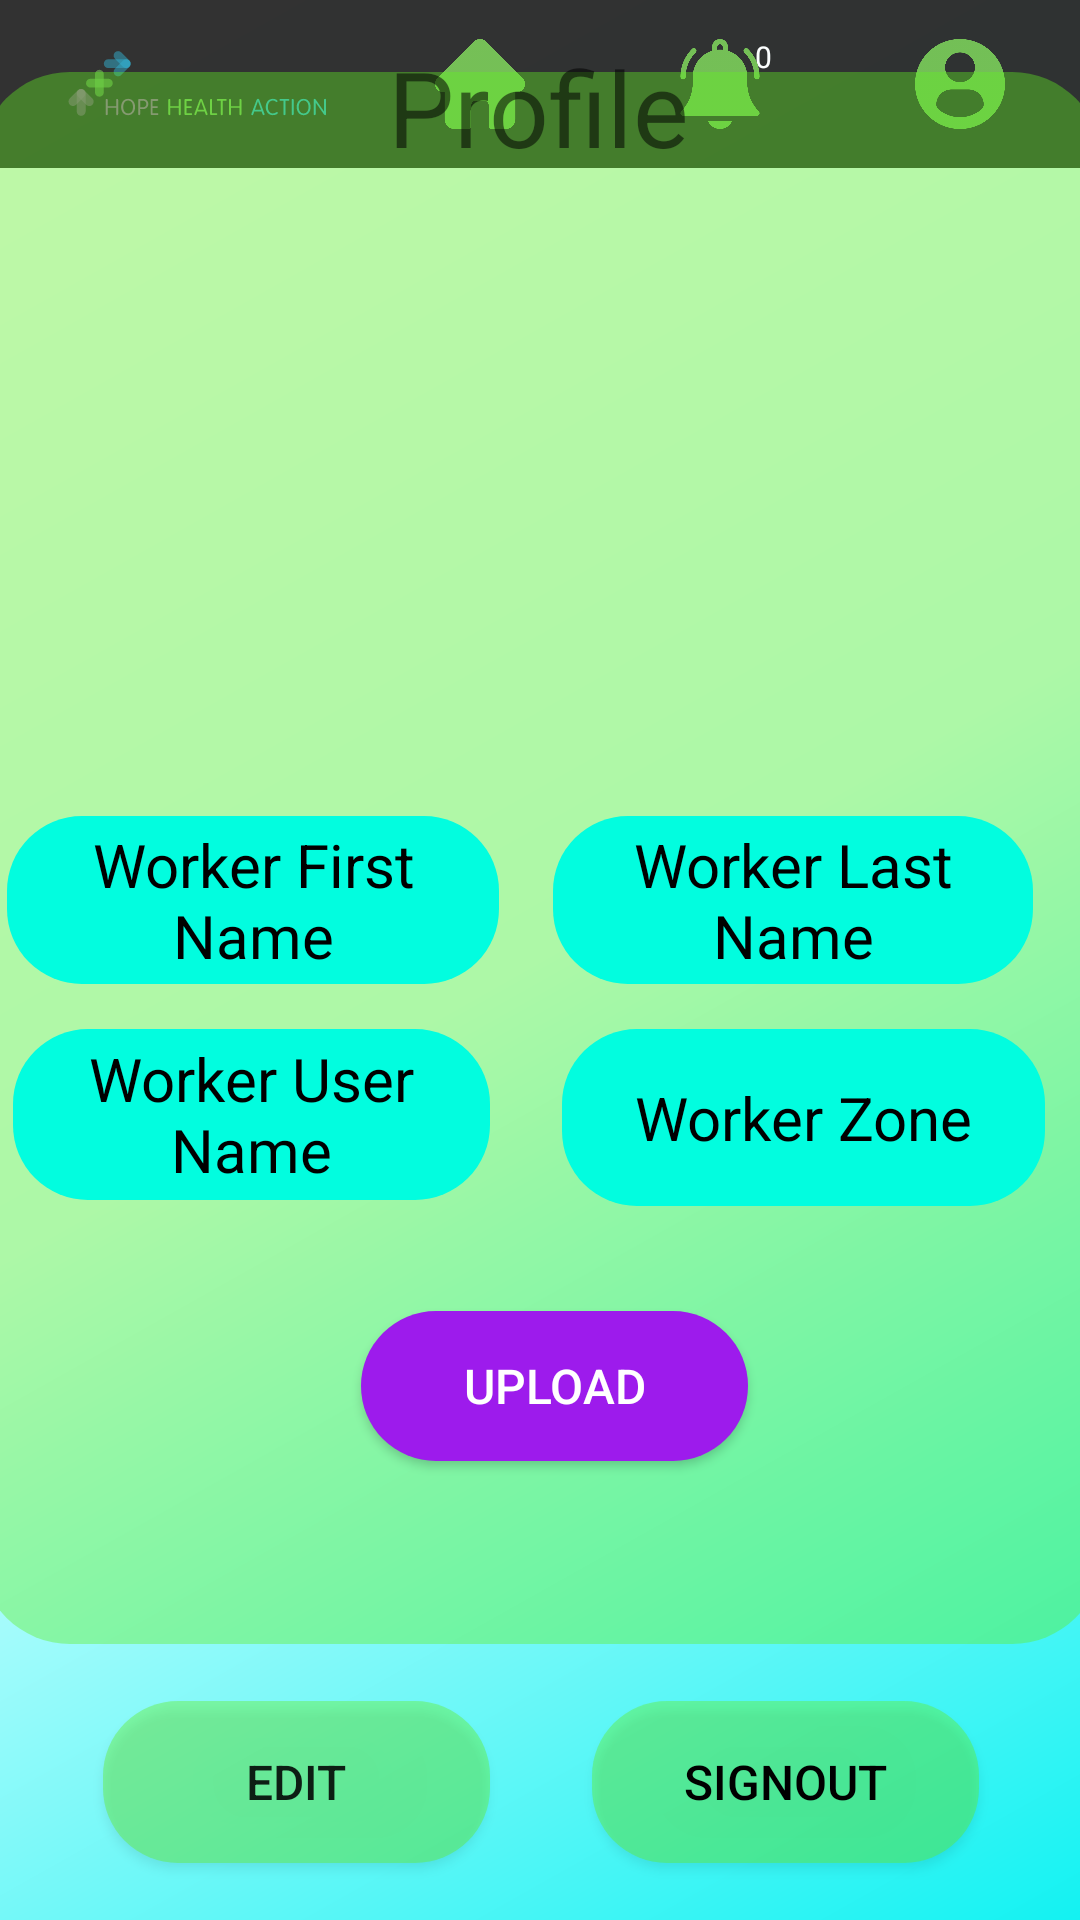

Reconstruct the res/layout file that produces this screen, plus the resources it refers to.
<!-- AndroidManifest.xml: application theme AppTheme.NoActionBar -->
<!-- res/layout/activity_profile.xml -->
<?xml version="1.0" encoding="utf-8"?>
<androidx.constraintlayout.widget.ConstraintLayout xmlns:android="http://schemas.android.com/apk/res/android"
    xmlns:app="http://schemas.android.com/apk/res-auto"
    xmlns:tools="http://schemas.android.com/tools"
    android:layout_width="match_parent"
    android:layout_height="match_parent"
    android:background="@drawable/backgroundgradient"
    tools:context=".UI.ProfileActivity">


    <include
        android:id="@+id/toolbar"
        layout="@layout/activity_tool_bar" />


    <RelativeLayout
        android:id="@+id/relativeLayout"
        android:layout_width="374dp"
        android:layout_height="524dp"
        android:layout_marginStart="25dp"
        android:layout_marginLeft="25dp"
        android:layout_marginTop="25dp"
        android:layout_marginEnd="25dp"
        android:layout_marginRight="25dp"
        android:layout_marginBottom="92dp"
        android:background="@drawable/loginpageroundstyle"
        android:orientation="horizontal"
        android:radius="100dp"
        app:layout_constraintBottom_toBottomOf="parent"
        app:layout_constraintEnd_toEndOf="parent"
        app:layout_constraintStart_toStartOf="parent"
        app:layout_constraintTop_toBottomOf="@+id/LoginPageTextBox">

        <TextView
            android:id="@+id/profileFname"
            android:layout_width="165dp"
            android:layout_height="30dp"
            android:layout_alignParentStart="true"
            android:layout_alignParentLeft="true"
            android:layout_alignParentTop="true"
            android:layout_alignParentEnd="true"
            android:layout_alignParentRight="true"
            android:layout_alignParentBottom="true"
            android:layout_marginStart="9dp"
            android:layout_marginLeft="9dp"
            android:layout_marginTop="248dp"
            android:layout_marginEnd="201dp"
            android:layout_marginRight="201dp"
            android:layout_marginBottom="220dp"
            android:background="@drawable/login_buttons_rounded"
            android:fontFamily="sans-serif"
            android:gravity="center"
            android:text="Worker First Name"
            android:textAppearance="@style/TextAppearance.AppCompat.Display1"
            android:textColor="@color/black"
            android:textSize="20sp"
            app:backgroundTint="#02FDDF" />

        <TextView
            android:id="@+id/profileLname"
            android:layout_width="165dp"
            android:layout_height="30dp"
            android:layout_alignParentStart="true"
            android:layout_alignParentLeft="true"
            android:layout_alignParentTop="true"
            android:layout_alignParentEnd="true"
            android:layout_alignParentRight="true"
            android:layout_alignParentBottom="true"
            android:layout_marginStart="191dp"
            android:layout_marginLeft="191dp"
            android:layout_marginTop="248dp"
            android:layout_marginEnd="23dp"
            android:layout_marginRight="23dp"
            android:layout_marginBottom="220dp"
            android:background="@drawable/login_buttons_rounded"
            android:fontFamily="sans-serif"
            android:gravity="center"
            android:text="Worker Last Name"
            android:textAppearance="@style/TextAppearance.AppCompat.Display1"
            android:textColor="@color/black"
            android:textSize="20sp"
            app:backgroundTint="#02FDDF" />

        <TextView
            android:id="@+id/profileUsername"
            android:layout_width="165dp"
            android:layout_height="30dp"
            android:layout_alignParentStart="true"
            android:layout_alignParentLeft="true"
            android:layout_alignParentTop="true"
            android:layout_alignParentEnd="true"
            android:layout_alignParentRight="true"
            android:layout_alignParentBottom="true"
            android:layout_marginStart="11dp"
            android:layout_marginLeft="11dp"
            android:layout_marginTop="319dp"
            android:layout_marginEnd="204dp"
            android:layout_marginRight="204dp"
            android:layout_marginBottom="148dp"
            android:background="@drawable/login_buttons_rounded"
            android:fontFamily="sans-serif"
            android:gravity="center"
            android:text="Worker User Name"
            android:textAppearance="@style/TextAppearance.AppCompat.Display1"
            android:textColor="@color/black"
            android:textSize="20sp"
            app:backgroundTint="#02FDDF" />

        <TextView
            android:id="@+id/profileZone"
            android:layout_width="165dp"
            android:layout_height="30dp"
            android:layout_alignTop="@+id/profileUsername"
            android:layout_alignParentStart="true"
            android:layout_alignParentLeft="true"
            android:layout_alignParentEnd="true"
            android:layout_alignParentRight="true"
            android:layout_alignParentBottom="true"
            android:layout_marginStart="194dp"
            android:layout_marginLeft="194dp"
            android:layout_marginTop="0dp"
            android:layout_marginEnd="19dp"
            android:layout_marginRight="19dp"
            android:layout_marginBottom="146dp"
            android:background="@drawable/login_buttons_rounded"
            android:fontFamily="sans-serif"
            android:gravity="center"
            android:text="Worker Zone"
            android:textAppearance="@style/TextAppearance.AppCompat.Display1"
            android:textColor="@color/black"
            android:textSize="20sp"
            app:backgroundTint="#02FDDF" />

        <Button
            android:id="@+id/uploadButton"
            android:layout_width="129dp"
            android:layout_height="50dp"
            android:layout_alignParentStart="true"
            android:layout_alignParentLeft="true"
            android:layout_alignParentTop="true"
            android:layout_alignParentEnd="true"
            android:layout_alignParentRight="true"
            android:layout_alignParentBottom="true"
            android:layout_marginStart="127dp"
            android:layout_marginLeft="127dp"
            android:layout_marginTop="413dp"
            android:layout_marginEnd="118dp"
            android:layout_marginRight="118dp"
            android:layout_marginBottom="61dp"
            android:background="@drawable/purple_rounded_button"
            android:text="Upload"
            android:textColor="@color/white"
            android:textSize="16sp" />

        <ImageView
            android:id="@+id/profilePicture"
            android:layout_width="226dp"
            android:layout_height="221dp"
            android:layout_alignParentStart="true"
            android:layout_alignParentLeft="true"
            android:layout_alignParentTop="true"
            android:layout_alignParentEnd="true"
            android:layout_alignParentRight="true"
            android:layout_alignParentBottom="true"
            android:layout_marginStart="75dp"
            android:layout_marginLeft="75dp"
            android:layout_marginTop="9dp"
            android:layout_marginEnd="75dp"
            android:layout_marginRight="73dp"
            android:layout_marginBottom="294dp"
            android:bottomLeftRadius="100dp"
            android:bottomRightRadius="100dp"
            android:topLeftRadius="30dp"
            android:topRightRadius="30dp"
            app:srcCompat="@drawable/stockprofileimage" />

    </RelativeLayout>

    <Button
        android:id="@+id/signoutButton"
        android:layout_width="129dp"
        android:layout_height="54dp"
        android:background="@drawable/rounded_form_buttons"
        android:text="Signout"
        android:textColor="@color/black"
        android:textSize="16sp"
        app:layout_constraintBottom_toBottomOf="parent"
        app:layout_constraintEnd_toEndOf="parent"
        app:layout_constraintHorizontal_bias="0.854"
        app:layout_constraintStart_toStartOf="parent"
        app:layout_constraintTop_toBottomOf="@+id/relativeLayout" />

    <TextView
        android:id="@+id/textView7"
        android:layout_width="wrap_content"
        android:layout_height="wrap_content"
        android:layout_marginBottom="9dp"
        android:text="Profile"
        android:textSize="35sp"
        app:layout_constraintBottom_toTopOf="@+id/relativeLayout"
        app:layout_constraintEnd_toEndOf="parent"
        app:layout_constraintHorizontal_bias="0.498"
        app:layout_constraintStart_toStartOf="parent"
        app:layout_constraintTop_toBottomOf="@+id/toolbar" />

    <Button
        android:id="@+id/editBtn"
        android:layout_width="129dp"
        android:layout_height="54dp"
        android:text="Edit"
        android:textSize="16sp"
        android:background="@drawable/rounded_form_buttons"
        app:layout_constraintBottom_toBottomOf="parent"
        app:layout_constraintEnd_toStartOf="@+id/signoutButton"
        app:layout_constraintStart_toStartOf="parent"
        app:layout_constraintTop_toBottomOf="@+id/relativeLayout" />


</androidx.constraintlayout.widget.ConstraintLayout>
<!-- res/layout/activity_tool_bar.xml (included above) -->
<?xml version="1.0" encoding="utf-8"?>
<androidx.appcompat.widget.Toolbar xmlns:android="http://schemas.android.com/apk/res/android"
    android:layout_width="match_parent"
    android:layout_height="wrap_content"
    xmlns:app="http://schemas.android.com/apk/res-auto"
    xmlns:tools="http://schemas.android.com/tools"
    android:id="@+id/toolbar"
    android:background="@color/black"
    android:alpha="0.8"
    android:minHeight="?attr/actionBarSize"
    android:theme="?attr/actionBarTheme">

    <RelativeLayout
        android:layout_width="match_parent"
        android:layout_height="match_parent">

        <TextView
            android:id="@+id/cart_badge2"
            android:layout_width="20dp"
            android:layout_height="20dp"
            android:layout_alignStart="@+id/notificationButton"
            android:layout_alignLeft="@+id/notificationButton"
            android:layout_alignEnd="@+id/notificationButton"
            android:layout_alignRight="@+id/notificationButton"
            android:layout_alignBottom="@+id/notificationButton"
            android:layout_alignParentTop="true"
            android:layout_gravity="right|end|top"
            android:layout_marginStart="34dp"
            android:layout_marginLeft="34dp"
            android:layout_marginTop="6dp"
            android:layout_marginEnd="5dp"
            android:layout_marginRight="5dp"
            android:layout_marginBottom="24dp"
            android:background="@drawable/badge_background"
            android:gravity="center"
            android:padding="3dp"
            android:text="0"
            android:textColor="@android:color/white"
            android:textSize="10sp"
            app:drawableTint="#FFFFFF"
            app:layout_constraintBottom_toBottomOf="@+id/dashboard"
            app:layout_constraintEnd_toStartOf="@+id/allClients" />

        <ImageView
            android:layout_width="100dp"
            android:layout_height="50dp"
            android:layout_alignParentStart="true"
            android:layout_alignParentLeft="true"
            android:layout_alignParentTop="true"
            android:layout_gravity="start"
            android:layout_marginStart="0dp"
            android:layout_marginLeft="0dp"
            android:layout_marginTop="0dp"
            app:srcCompat="@drawable/ic_logo_w_text"
            tools:ignore="VectorDrawableCompat" />

        <ImageButton
            android:id="@+id/homeButton"
            android:padding="10dp"

            android:layout_width="60dp"
            android:layout_height="50dp"
            android:layout_alignParentTop="true"
            android:layout_alignParentEnd="true"
            android:layout_alignParentRight="true"
            android:layout_marginTop="0dp"
            android:layout_marginEnd="170dp"
            android:layout_marginRight="170dp"
            android:background="@null"
            android:minWidth="70dp"
            app:srcCompat="@drawable/home"
            android:scaleType="fitCenter"
            tools:layout_editor_absoluteX="174dp" />

        <ImageButton
            android:id="@+id/notificationButton"
            android:layout_width="60dp"
            android:layout_height="50dp"
            android:layout_alignParentTop="true"
            android:layout_alignParentEnd="true"
            android:layout_alignParentRight="true"
            android:layout_marginTop="0dp"
            android:layout_marginEnd="90dp"
            android:layout_marginRight="90dp"
            android:adjustViewBounds="false"
            android:background="@null"
            android:minWidth="70dp"
            android:padding="10dp"
            android:scaleType="fitCenter"
            app:srcCompat="@drawable/bell"
            tools:layout_editor_absoluteX="174dp" />

        <ImageButton
            android:id="@+id/profileButton"
            android:padding="10dp"
            android:layout_width="60dp"
            android:layout_height="50dp"
            android:layout_alignParentTop="true"
            android:layout_alignParentEnd="true"
            android:layout_alignParentRight="true"
            android:layout_gravity="end"
            android:layout_marginTop="0dp"
            android:layout_marginEnd="10dp"
            android:layout_marginRight="10dp"
            android:background="@null"
            android:minWidth="70dp"
            app:srcCompat="@drawable/profile_taskbar"
            android:scaleType="fitCenter"
            tools:layout_editor_absoluteX="174dp" />

    </RelativeLayout>


</androidx.appcompat.widget.Toolbar>
<!-- resources referenced by this layout -->
<resources>
  <color name="black">#FF000000</color>
  <color name="white">#FFFFFFFF</color>
  <!-- drawable backgroundgradient (drawable) -->
  <?xml version="1.0" encoding="utf-8"?>
  <shape xmlns:android="http://schemas.android.com/apk/res/android">
      <gradient
          android:startColor="#13F2F2"
          android:centerColor="#DEFFFF"
          android:endColor="@color/white"
          android:angle="135"
          />
  </shape>
  <!-- drawable bell: png bitmap (drawable-hdpi, 32193 bytes) -->
  <!-- drawable home: png bitmap (drawable-hdpi, 8386 bytes) -->
  <!-- drawable ic_logo_w_text: vector/xml drawable (drawable, 9076 chars, omitted) -->
  <!-- drawable login_buttons_rounded (drawable) -->
  <?xml version="1.0" encoding="utf-8"?>
  <shape xmlns:android="http://schemas.android.com/apk/res/android">
      <corners android:radius="25dp"/>
      <solid android:color="#02FDDF"/>
  </shape>
  <!-- drawable loginpageroundstyle (drawable) -->
  <?xml version="1.0" encoding="utf-8"?>
  <shape xmlns:android="http://schemas.android.com/apk/res/android">
      <corners android:radius = "30dp"/>
      <solid
          android:color="#6661ED24"
          android:alpha = "0.3"
          />
  
  </shape>
  <!-- drawable profile_taskbar: png bitmap (drawable-hdpi, 40746 bytes) -->
  <!-- drawable purple_rounded_button (drawable) -->
  <?xml version="1.0" encoding="utf-8"?>
  <shape xmlns:android="http://schemas.android.com/apk/res/android">
      <corners android:radius="25dp"/>
      <solid android:color="#9D1BEC"/>
  </shape>
  <!-- drawable rounded_form_buttons (drawable) -->
  <?xml version="1.0" encoding="utf-8"?>
  <shape xmlns:android="http://schemas.android.com/apk/res/android">
      <corners android:radius="25dp"/>
      <solid android:color="#6661ED24"/>
  </shape>
  <style name="AppTheme.NoActionBar" parent="Theme.AppCompat.Light.DarkActionBar">
          <item name="windowActionBar">false</item>
          <item name="windowNoTitle">true</item>
          <item name="android:windowFullscreen">true</item>
      </style>
</resources>
